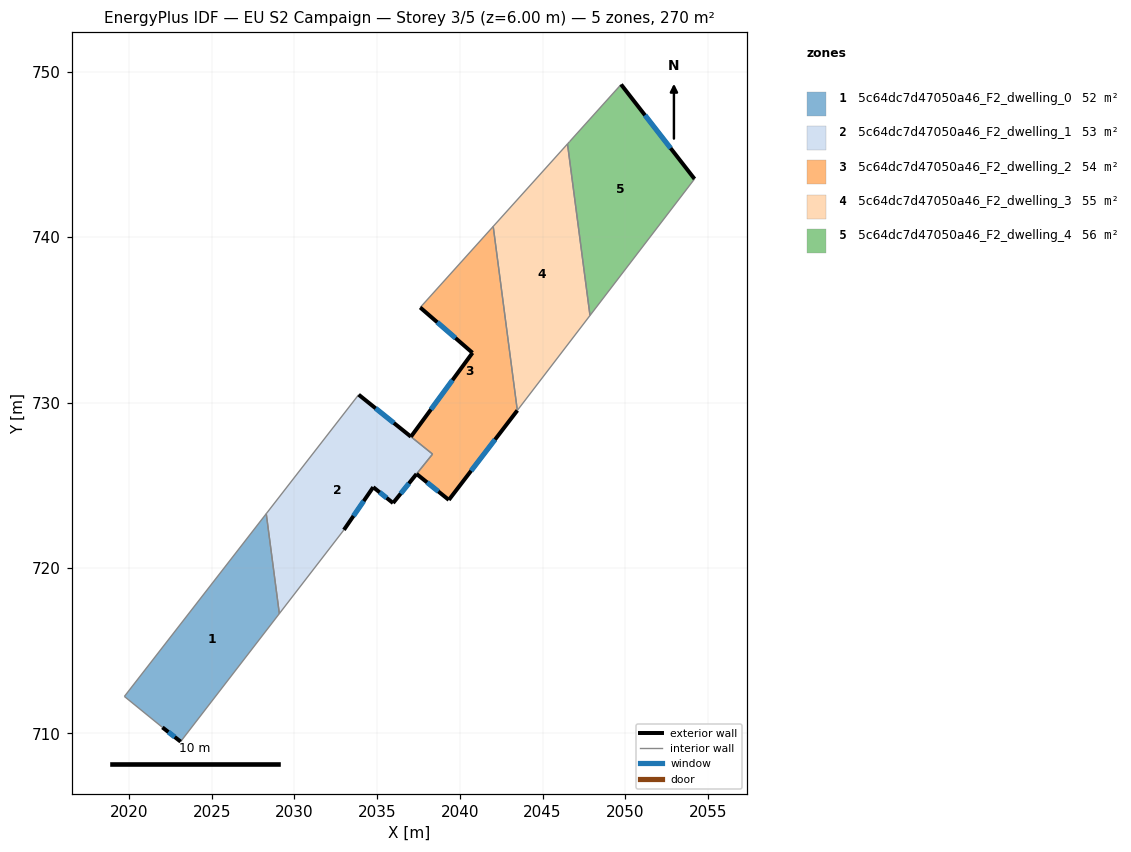
=== STOREY PLAN SPEC (per zone: floor XY polygon, exterior-wall plan segments, windows/doors) ===
zone 1: 5c64dc7d47050a46_F2_dwelling_0  (51.6 m²)
  floor: (2028.30, 723.28) (2029.09, 717.24) (2023.12, 709.51) (2022.02, 710.37) (2019.72, 712.24)
  exterior wall: (2022.03, 710.37) – (2023.12, 709.51)  [1.4 m]
    window: (2022.38, 710.09) – (2022.77, 709.79)  [0.5 m²]
  interior walls: 4
zone 2: 5c64dc7d47050a46_F2_dwelling_1  (53.3 m²)
  floor: (2038.35, 726.88) (2035.96, 723.92) (2034.76, 724.88) (2032.99, 722.30) (2029.09, 717.24) (2028.30, 723.28) (2033.88, 730.47)
  exterior wall: (2037.04, 727.94) – (2033.89, 730.47)  [4.0 m]
    window: (2036.01, 728.76) – (2034.91, 729.65)  [1.5 m²]
  exterior wall: (2035.96, 723.92) – (2037.38, 725.68)  [2.3 m]
    window: (2036.43, 724.50) – (2036.92, 725.11)  [0.8 m²]
  exterior wall: (2034.77, 724.88) – (2035.96, 723.92)  [1.5 m]
    window: (2035.16, 724.57) – (2035.57, 724.24)  [0.6 m²]
  exterior wall: (2032.99, 722.30) – (2034.77, 724.88)  [3.1 m]
    window: (2033.57, 723.14) – (2034.19, 724.05)  [1.1 m²]
  interior walls: 5
zone 3: 5c64dc7d47050a46_F2_dwelling_2  (54.4 m²)
  floor: (2042.02, 740.64) (2043.47, 729.52) (2039.33, 724.12) (2037.38, 725.68) (2038.35, 726.88) (2037.04, 727.93) (2040.76, 733.00) (2037.60, 735.75)
  exterior wall: (2040.77, 733.00) – (2037.05, 727.93)  [6.3 m]
    window: (2039.56, 731.36) – (2038.25, 729.58)  [2.3 m²]
  exterior wall: (2037.60, 735.75) – (2040.77, 733.00)  [4.2 m]
    window: (2038.63, 734.85) – (2039.74, 733.90)  [1.5 m²]
  exterior wall: (2039.33, 724.12) – (2043.47, 729.52)  [6.8 m]
    window: (2040.68, 725.87) – (2042.13, 727.76)  [2.5 m²]
  exterior wall: (2037.39, 725.68) – (2039.33, 724.12)  [2.5 m]
    window: (2038.02, 725.17) – (2038.70, 724.63)  [0.9 m²]
  interior walls: 4
zone 4: 5c64dc7d47050a46_F2_dwelling_3  (55.3 m²)
  floor: (2046.51, 745.63) (2047.87, 735.26) (2043.47, 729.52) (2042.02, 740.64)
  interior walls: 4
zone 5: 5c64dc7d47050a46_F2_dwelling_4  (55.6 m²)
  floor: (2049.74, 749.22) (2054.19, 743.51) (2047.87, 735.26) (2046.51, 745.63) (2046.64, 745.78)
  exterior wall: (2054.19, 743.51) – (2049.74, 749.22)  [7.2 m]
    window: (2052.74, 745.37) – (2051.19, 747.37)  [2.7 m²]
  interior walls: 4

=== DERIVED (storey summary) ===
Building: EU S2 Campaign
Storey: 3 of 5  (floor level z = 6.00 m)
Storey gross floor area: 270.2 m²
Zones on this storey: 5
  - 5c64dc7d47050a46_F2_dwelling_0: floor 51.6 m²; exterior wall 1.4 m (4.2 m²); 1 window(s) 0.5 m²; WWR 12.2%
  - 5c64dc7d47050a46_F2_dwelling_1: floor 53.3 m²; exterior wall 11.0 m (32.9 m²); 4 window(s) 4.0 m²; WWR 12.2%
  - 5c64dc7d47050a46_F2_dwelling_2: floor 54.4 m²; exterior wall 19.8 m (59.4 m²); 4 window(s) 7.3 m²; WWR 12.2%
  - 5c64dc7d47050a46_F2_dwelling_3: floor 55.3 m²
  - 5c64dc7d47050a46_F2_dwelling_4: floor 55.6 m²; exterior wall 7.2 m (21.7 m²); 1 window(s) 2.7 m²; WWR 12.2%
Zone adjacency (shared interzone walls):
  - 5c64dc7d47050a46_F2_dwelling_0 ↔ 5c64dc7d47050a46_F2_dwelling_1
  - 5c64dc7d47050a46_F2_dwelling_1 ↔ 5c64dc7d47050a46_F2_dwelling_2
  - 5c64dc7d47050a46_F2_dwelling_2 ↔ 5c64dc7d47050a46_F2_dwelling_3
  - 5c64dc7d47050a46_F2_dwelling_3 ↔ 5c64dc7d47050a46_F2_dwelling_4